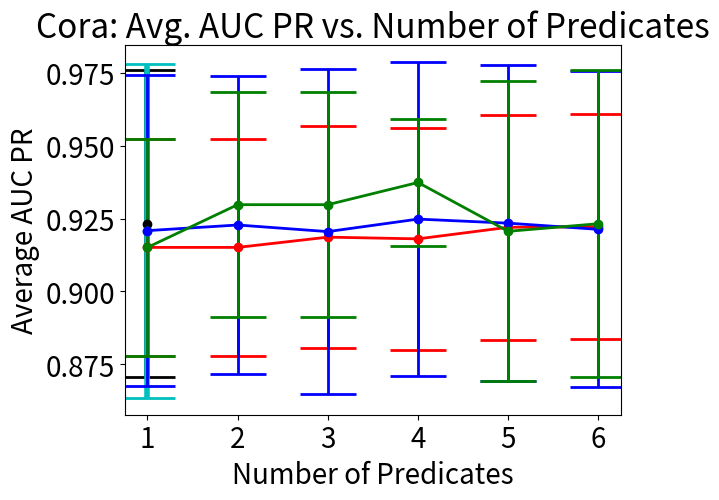

Python code for this plot:
import numpy as np
import matplotlib.pyplot as plt

plt.rcParams.update({'font.size': 20})


'''
# Training Time: CiteSeer
t0 = [np.mean([48733.566, 5273.227, 54623.805, 40455.021])]
t1 = [np.mean([3837.157, 3141.227, 5773.856, 7600.662])]
t2 = [66.294499999999999, 66.003, 129.26837499999999, 83.831625000000003, 3807.6718750000005, 4459.2172499999997, 1941.6811250000001, 3707.4506249999999, 9777.5106250000008, 9295.2962499999994, 15222.17525, 9412.2760000000017, 55419.861124999999, 22192.613499999999]
t3 = [152.29750000000001, 759.25275000000011, 834.27224999999999, 776.63350000000003, 713.24824999999998, 662.17225000000008, 6033.4675000000007, 5100.8027500000007, 5109.3464999999997, 5438.9757499999996, 5345.2049999999999, 5107.1144999999997, 6185.2420000000002, 5635.3989999999994]
t4 = [152.773, 190.56274999999999, 191.15674999999999, 189.75624999999999, 191.01525000000001, 193.38675000000001, 5209.1307500000003, 4851.0510000000004, 4132.6677499999996, 3497.1219999999998, 5095.9027499999993, 4855.2222499999998, 4301.9262500000004, 4384.741]

t0error = [np.std([48733.566, 5273.227, 54623.805, 40455.021])]
t1error = [np.std([3837.157, 3141.227, 5773.856, 7600.662])]
t2error = [11.210294420754522, 10.926739266588182, 40.475938691824986, 32.048382845073093, 8799.1742464687486, 8532.7164139113956, 2995.6092432165797, 5231.802472169079, 11237.950714655062, 17390.197938219389, 21793.842003392077, 9774.8009648679945, 100696.46674057224, 13555.483158946228]
t3error = [23.80844661564462, 118.57813524080859, 101.82531164787811, 123.83055609279158, 101.96089920742905, 123.62782357822003, 616.8670550339433, 445.11045677526795, 975.73523599809073, 1642.5842844933979, 2401.8632439777871, 1479.4318661211639, 1529.696766576958, 869.0911117900697]
t4error = [16.493532232363087, 27.893267605060192, 20.407644858912548, 25.014516079418769, 19.504431449993614, 20.575188654967416, 439.54878005710299, 452.48191294956729, 1551.8559868243854, 406.58569212221425, 1445.6040632533816, 988.35707879525398, 1245.9458288596206, 1528.060034569977]
'''

'''
# CiteSeer AUC ROC scores
t0 = [np.mean([0.86008600000000002, 0.86646699999999999, 0.85475950000000001, 0.96288649999999998])]
t1 = [np.mean([0.795613, 0.811597, 0.819605, 0.967054])]
t2 = [0.5, 0.5, 0.65086575000000002, 0.55039700000000003, 0.68886562500000004, 0.68603175000000005, 0.69469124999999998, 0.73169862500000005, 0.78259649999999992, 0.79928650000000001, 0.81104949999999998, 0.78027499999999994, 0.80258750000000001, 0.86569474999999996]
t3 = [0.70562174999999994, 0.76466374999999998, 0.76558900000000008, 0.76526075000000005, 0.76539924999999998, 0.76365075000000004, 0.81408349999999996, 0.80808075000000001, 0.90233174999999999, 0.86373100000000003, 0.91461250000000005, 0.87507025000000005, 0.90653950000000005, 0.91006749999999992]
t4 = [0.70553825000000003, 0.74286399999999997, 0.73907650000000003, 0.7439635, 0.74421225000000002, 0.74416024999999997, 0.80766700000000002, 0.83386300000000002, 0.90936800000000007, 0.81772049999999996, 0.90397050000000001, 0.87065799999999993, 0.88253474999999992, 0.87501874999999996]

t0error = [np.std([0.86008600000000002, 0.86646699999999999, 0.85475950000000001, 0.96288649999999998])]
t1error = [np.std([0.795613, 0.811597, 0.819605, 0.967054])]
t2error = [0.0, 0.0, 0.088301250208802251, 0.087380533049415537, 0.074907896005590585, 0.072570053749377222, 0.12743589684401135, 0.15311498667744569, 0.094929031474833891, 0.081637478464244587, 0.076153576736421244, 0.071312099530865022, 0.083072726977630865, 0.057260482439353395]
t3error = [0.014475448341502231, 0.010918384069426197, 0.012152375426228408, 0.012460115356107264, 0.012129552740620749, 0.012474005198311376, 0.012304109079896824, 0.011449642841045323, 0.05156756820122025, 0.053569763976519441, 0.057892513287557304, 0.069150490079156343, 0.051017855082804084, 0.053077123925943832]
t4error = [0.014533757899714039, 0.01584084483226824, 0.01995234310175124, 0.015500108620587155, 0.015397313050902743, 0.015931249282071371, 0.01375777576499923, 0.064405169093792458, 0.059639559761118253, 0.015330522194302431, 0.059570205545641686, 0.059396697100933163, 0.070644406743828644, 0.057164019270757177]
'''

'''
# CiteSeer AUC PR Scores
t0 = [np.mean([0.856427, 0.829349, 0.777146, 0.922103, 0.651146, 0.654548, 0.644997, 0.924747])]
t1 = [np.mean([0.651146, 0.654548, 0.644997, 0.924747])]
t2 = [0.31054775000000001, 0.31054775000000001, 0.46190162499999998, 0.36085487500000002, 0.50541237500000002, 0.49681162499999998, 0.52267924999999993, 0.578928, 0.64097100000000007, 0.65155437500000002, 0.669245125, 0.61958987499999996, 0.66927512499999997, 0.75959250000000011]
t3 = [0.51612650000000004, 0.56903399999999993, 0.57008725000000005, 0.56993450000000001, 0.57024525000000004, 0.56723699999999999, 0.65799649999999998, 0.64810349999999994, 0.80223499999999992, 0.73478474999999999, 0.82352650000000005, 0.75974549999999996, 0.80803075000000002, 0.81298274999999998]
t4 = [0.51580575000000006, 0.54927175000000006, 0.54545624999999998, 0.55072925000000006, 0.55164975000000005, 0.55075825, 0.64594949999999995, 0.68935524999999997, 0.81166175000000007, 0.66356999999999999, 0.79817875000000005, 0.75475599999999998, 0.76780349999999997, 0.76394725000000008]

t0error = [np.std([0.856427, 0.829349, 0.777146, 0.922103, 0.651146, 0.654548, 0.644997, 0.924747])]
t1error = [np.std([0.651146, 0.654548, 0.644997, 0.924747])]
t2error = [0.019148175675178555, 0.019148175675178555, 0.086093824202055136, 0.080194105773799693, 0.078068794647633541, 0.065820823015853985, 0.14482029249189321, 0.18666209228241817, 0.14505453505492341, 0.11004467798914391, 0.12209165043158918, 0.097765514669587744, 0.12413366628098671, 0.086016775028188552]
t3error = [0.021037452941123833, 0.022020521599181067, 0.023052268449927013, 0.023643862940518002, 0.02315052220118374, 0.022611706713558812, 0.021498641172176418, 0.021296624503662556, 0.088062666346187854, 0.075608742448790248, 0.11247879055737574, 0.11959136575125313, 0.097422363752823718, 0.10038725200286887]
t4error = [0.02120360851806834, 0.025348786158068817, 0.026952600351125688, 0.025445429043101271, 0.024847906666105694, 0.025752348517902215, 0.025335623127328077, 0.10868550198709807, 0.11465349974461095, 0.021385337324905596, 0.11467623641665042, 0.089740580898498762, 0.12733247965169767, 0.087208642623237173]
'''

'''
# WebKB Training Times
t0 = [np.mean([3.834, 3.435, 3.573, 3.701, 3.408, 3.577, 2.924, 2.821, 4.173, 3.554, 3.542, 3.657, 3.679, 3.817, 2.94, 3.087, 3.385, 2.915, 3.155, 4.252, 3.475, 3.537, 3.083, 3.016, 3.802, 4.22, 2.378, 2.896, 2.602, 4.016, 2.453, 3.601, 3.05, 3.943, 2.731, 2.841, 3.968, 3.569, 3.397, 4.027])]
t1 = [np.mean([2.111, 2.918, 2.815, 2.574, 2.835, 2.075, 3.224, 3.035, 3.13, 2.86, 2.734, 3.147, 3.038, 2.954, 2.638, 2.821, 3.039, 2.936, 2.584, 2.823, 2.023, 2.59, 2.765, 2.621, 2.705, 2.737, 2.719, 3.265, 2.726, 2.736, 2.511, 2.849, 2.767, 2.713, 2.319, 3.176, 3.195, 2.708, 2.384, 2.998])]
t2 = [2.1901875, 2.1725124999999998, 2.4612875000000001, 2.5109625000000002]
t3 = [2.7441750000000003, 2.7967249999999999, 2.7914000000000003, 2.9151499999999997]
t4 = [2.4994500000000004, 2.4888249999999998, 2.872725, 2.8693]

t0error = [np.std([3.834, 3.435, 3.573, 3.701, 3.408, 3.577, 2.924, 2.821, 4.173, 3.554, 3.542, 3.657, 3.679, 3.817, 2.94, 3.087, 3.385, 2.915, 3.155, 4.252, 3.475, 3.537, 3.083, 3.016, 3.802, 4.22, 2.378, 2.896, 2.602, 4.016, 2.453, 3.601, 3.05, 3.943, 2.731, 2.841, 3.968, 3.569, 3.397, 4.027])]
t1error = [np.std([2.111, 2.918, 2.815, 2.574, 2.835, 2.075, 3.224, 3.035, 3.13, 2.86, 2.734, 3.147, 3.038, 2.954, 2.638, 2.821, 3.039, 2.936, 2.584, 2.823, 2.023, 2.59, 2.765, 2.621, 2.705, 2.737, 2.719, 3.265, 2.726, 2.736, 2.511, 2.849, 2.767, 2.713, 2.319, 3.176, 3.195, 2.708, 2.384, 2.998])]
t2error = [0.19855270671474112, 0.19247759569297929, 0.22732796757933241, 0.25158787946510858]
t3error = [0.26624386260531907, 0.27729226346041463, 0.28669816881173132, 0.20332935720156103]
t4error = [0.20212050242367796, 0.24429059411897136, 0.25212100145565031, 0.26195774468413791]
'''

'''
# WebKB AUC ROC
t0 = [np.mean([0.712358, 0.838965, 0.693953, 0.855079, 0.712358, 0.838965, 0.693953, 0.855079, 0.712358, 0.838965, 0.693953, 0.855079, 0.712358, 0.838965, 0.693953, 0.855079, 0.712358, 0.838965, 0.693953, 0.855079, 0.712358, 0.838965, 0.693953, 0.855079, 0.712358, 0.838965, 0.691485, 0.855079, 0.67705, 0.838965, 0.691485, 0.855079, 0.712358, 0.838965, 0.693953, 0.855079, 0.67705, 0.838965, 0.693953, 0.855079])]
t1 = [np.mean([0.694704, 0.833191, 0.714932, 0.855681, 0.694704, 0.833191, 0.712464, 0.855681, 0.694704, 0.833191, 0.714932, 0.855681, 0.694704, 0.833191, 0.712464, 0.855681, 0.694704, 0.833191, 0.714932, 0.855681, 0.694704, 0.833191, 0.714932, 0.855681, 0.694704, 0.833191, 0.712464, 0.855681, 0.694704, 0.833191, 0.714932, 0.855681, 0.694704, 0.833191, 0.714932, 0.855681, 0.694704, 0.833191, 0.712464, 0.855681])]
t2 = [0.52964725000000001, 0.52964725000000001, 0.58581121250000012, 0.56027142500000005]
t3 = [0.77431850000000002, 0.77444190000000002, 0.77425680000000008, 0.77419510000000002]
t4 = [0.7442323500000001, 0.7442323500000001, 0.77438020000000007, 0.77419510000000002]

t0error = [np.std([0.712358, 0.838965, 0.693953, 0.855079, 0.712358, 0.838965, 0.693953, 0.855079, 0.712358, 0.838965, 0.693953, 0.855079, 0.712358, 0.838965, 0.693953, 0.855079, 0.712358, 0.838965, 0.693953, 0.855079, 0.712358, 0.838965, 0.693953, 0.855079, 0.712358, 0.838965, 0.691485, 0.855079, 0.67705, 0.838965, 0.691485, 0.855079, 0.712358, 0.838965, 0.693953, 0.855079, 0.67705, 0.838965, 0.693953, 0.855079])]
t1error = [np.std([0.694704, 0.833191, 0.714932, 0.855681, 0.694704, 0.833191, 0.712464, 0.855681, 0.694704, 0.833191, 0.714932, 0.855681, 0.694704, 0.833191, 0.712464, 0.855681, 0.694704, 0.833191, 0.714932, 0.855681, 0.694704, 0.833191, 0.714932, 0.855681, 0.694704, 0.833191, 0.712464, 0.855681, 0.694704, 0.833191, 0.714932, 0.855681, 0.694704, 0.833191, 0.714932, 0.855681, 0.694704, 0.833191, 0.712464, 0.855681])]
t2error = [0.017478188312508258, 0.017478188312508258, 0.095427450746718281, 0.067651108254369152]
t3error = [0.070888405344245134, 0.070782693119787424, 0.070941121890339465, 0.070993745668826366]
t4error = [0.065449227602986271, 0.065449227602986271, 0.070835595823427661, 0.070993745668826366]
'''

'''
# WebKB AUC PR
t0 = [np.mean([0.586154, 0.727559, 0.54979, 0.78304, 0.586154, 0.727559, 0.54979, 0.78304, 0.586154, 0.727559, 0.54979, 0.78304, 0.586154, 0.727559, 0.54979, 0.78304, 0.586154, 0.727559, 0.54979, 0.78304, 0.586154, 0.727559, 0.54979, 0.78304, 0.586154, 0.727559, 0.49937, 0.78304, 0.562044, 0.727559, 0.49937, 0.78304, 0.586154, 0.727559, 0.54979, 0.78304, 0.562044, 0.727559, 0.54979, 0.78304])]
t1 = [np.mean([0.57579, 0.723004, 0.55997, 0.783489, 0.57579, 0.723004, 0.50955, 0.783489, 0.57579, 0.723004, 0.55997, 0.783489, 0.57579, 0.723004, 0.50955, 0.783489, 0.57579, 0.723004, 0.55997, 0.783489, 0.57579, 0.723004, 0.55997, 0.783489, 0.57579, 0.723004, 0.50955, 0.783489, 0.57579, 0.723004, 0.55997, 0.783489, 0.57579, 0.723004, 0.55997, 0.783489, 0.57579, 0.723004, 0.50955, 0.783489])]
t2 = [0.21414074999999996, 0.21414074999999996, 0.31478658749999999, 0.26465976250000001]
t3 = [0.65426074999999995, 0.65678174999999994, 0.65300025000000006, 0.65173974999999995]
t4 = [0.64371749999999994, 0.64371749999999994, 0.65552124999999994, 0.65173974999999995]

t0error = [np.std([0.586154, 0.727559, 0.54979, 0.78304, 0.586154, 0.727559, 0.54979, 0.78304, 0.586154, 0.727559, 0.54979, 0.78304, 0.586154, 0.727559, 0.54979, 0.78304, 0.586154, 0.727559, 0.54979, 0.78304, 0.586154, 0.727559, 0.54979, 0.78304, 0.586154, 0.727559, 0.49937, 0.78304, 0.562044, 0.727559, 0.49937, 0.78304, 0.586154, 0.727559, 0.54979, 0.78304, 0.562044, 0.727559, 0.54979, 0.78304])]
t1error = [np.std([0.57579, 0.723004, 0.55997, 0.783489, 0.57579, 0.723004, 0.50955, 0.783489, 0.57579, 0.723004, 0.55997, 0.783489, 0.57579, 0.723004, 0.50955, 0.783489, 0.57579, 0.723004, 0.55997, 0.783489, 0.57579, 0.723004, 0.55997, 0.783489, 0.57579, 0.723004, 0.50955, 0.783489, 0.57579, 0.723004, 0.55997, 0.783489, 0.57579, 0.723004, 0.55997, 0.783489, 0.57579, 0.723004, 0.50955, 0.783489])]
t2error = [0.014391817125974744, 0.014391817125974744, 0.1847780022539002, 0.12765621080290648]
t3error = [0.10307667895158196, 0.10007958593633119, 0.10452020988396216, 0.10592907572610789]
t4error = [0.095156491619069278, 0.095156491619069278, 0.10159700533326511, 0.10592907572610789]
'''

'''
# Cora Training Times
t0 = [np.mean([395.158, 33.093, 66.425, 149.923, 218.648, 406.36, 118.124, 70.747, 172.855, 235.423, 400.348, 123.477, 71.319, 148.331, 209.6, 303.451, 148.737, 66.375, 158.138, 244.382, 261.983, 138.625, 62.091, 240.901, 207.684, 378.212, 127.303, 170.96699999999998, 152.327, 219.21800000000002, 474.28499999999997, 134.223, 69.352, 271.379, 152.81799999999998, 343.719, 137.225, 61.772, 182.503, 252.019, 408.993, 183.69, 64.545, 181.963, 157.848, 397.448, 126.528, 59.859, 209.612, 141.385])]
t1 = [np.mean([213.986, 190.615, 49.046, 126.841, 224.625, 202.17000000000002, 123.571, 58.287, 124.848, 226.16899999999998, 244.703, 148.059, 54.44, 119.275, 172.007, 376.444, 134.439, 83.339, 130.804, 154.152, 203.567, 135.83, 52.772, 127.105, 177.53199999999998, 207.414, 141.594, 51.194, 118.923, 210.93, 250.865, 175.59199999999998, 70.05799999999999, 122.936, 165.132, 405.884, 124.083, 51.211, 145.596, 266.537, 240.877, 126.123, 54.508, 143.95, 236.965, 230.097, 131.329, 59.252, 134.466, 244.613])]
t2 = [2.0954300000000003, 2.1603599999999998, 3.5576300000000005, 3.12378, 9.3047699999999978, 6.7222299999999997]
t3 = [147.22794000000002, 165.92644000000001, 148.16513999999998, 154.17408, 151.66983999999999, 151.06618]
t4 = [4.6962200000000003, 8.4916, 8.8706599999999991, 75.898219999999995, 139.31299999999999, 151.60712000000001]

t0error = [np.std([395.158, 33.093, 66.425, 149.923, 218.648, 406.36, 118.124, 70.747, 172.855, 235.423, 400.348, 123.477, 71.319, 148.331, 209.6, 303.451, 148.737, 66.375, 158.138, 244.382, 261.983, 138.625, 62.091, 240.901, 207.684, 378.212, 127.303, 170.96699999999998, 152.327, 219.21800000000002, 474.28499999999997, 134.223, 69.352, 271.379, 152.81799999999998, 343.719, 137.225, 61.772, 182.503, 252.019, 408.993, 183.69, 64.545, 181.963, 157.848, 397.448, 126.528, 59.859, 209.612, 141.385])]
t1error = [np.std([213.986, 190.615, 49.046, 126.841, 224.625, 202.17000000000002, 123.571, 58.287, 124.848, 226.16899999999998, 244.703, 148.059, 54.44, 119.275, 172.007, 376.444, 134.439, 83.339, 130.804, 154.152, 203.567, 135.83, 52.772, 127.105, 177.53199999999998, 207.414, 141.594, 51.194, 118.923, 210.93, 250.865, 175.59199999999998, 70.05799999999999, 122.936, 165.132, 405.884, 124.083, 51.211, 145.596, 266.537, 240.877, 126.123, 54.508, 143.95, 236.965, 230.097, 131.329, 59.252, 134.466, 244.613])]
t2error = [0.25835608198763194, 0.28515699254971816, 1.3659084936773767, 1.2743825138473928, 20.606148525066487, 12.515120539455463]
t3error = [79.537726863523062, 86.345986133962242, 64.129672500960112, 72.007726260683995, 71.778009009824174, 75.799684638576167]
t4error = [0.49842790010191046, 1.5387074835718451, 1.530861386409625, 39.600749561739356, 69.071654957442561, 84.440184800754679]
'''

'''
# Cora AUC ROC
t0 = [np.mean([0.837321, 0.422131, 0.483444, 0.740506, 0.573966, 0.837321, 0.389344, 0.633278, 0.740506, 0.555556, 0.861244, 0.422131, 0.483444, 0.740506, 0.596899, 0.851675, 0.41127, 0.483444, 0.740506, 0.653747, 0.837321, 0.389344, 0.491722, 0.742089, 0.570413, 0.851675, 0.41127, 0.610099, 0.742089, 0.589793, 0.866029, 0.389344, 0.483444, 0.740506, 0.523579, 0.851675, 0.389344, 0.483444, 0.742089, 0.596899, 0.866029, 0.389344, 0.483444, 0.740506, 0.601421, 0.866029, 0.389344, 0.491722, 0.740506, 0.555556])]
t1 = [np.mean([0.837321, 0.389344, 0.491722, 0.740506, 0.598837, 0.837321, 0.355533, 0.483444, 0.740506, 0.574935, 0.837321, 0.389344, 0.491722, 0.740506, 0.565245, 0.837321, 0.389344, 0.610099, 0.740506, 0.626292, 0.837321, 0.41127, 0.491722, 0.740506, 0.548127, 0.837321, 0.329508, 0.491722, 0.740506, 0.635013, 0.837321, 0.389344, 0.483444, 0.740506, 0.534884, 0.837321, 0.389344, 0.486755, 0.740506, 0.614987, 0.837321, 0.389344, 0.483444, 0.742089, 0.597222, 0.837321, 0.389344, 0.821192, 0.740506, 0.573966])]
t2 = [0.5, 0.5, 0.52000002000000001, 0.51666668000000004, 0.53304656000000006, 0.53831421000000002]
t3 = [0.60712842, 0.61374901999999987, 0.60683297999999997, 0.61867968000000007, 0.61907224000000005, 0.61105273999999998]
t4 = [0.5, 0.5833334, 0.5833334, 0.55018592000000011, 0.60476997999999993, 0.61034429999999995]

t0error = [np.std([0.837321, 0.422131, 0.483444, 0.740506, 0.573966, 0.837321, 0.389344, 0.633278, 0.740506, 0.555556, 0.861244, 0.422131, 0.483444, 0.740506, 0.596899, 0.851675, 0.41127, 0.483444, 0.740506, 0.653747, 0.837321, 0.389344, 0.491722, 0.742089, 0.570413, 0.851675, 0.41127, 0.610099, 0.742089, 0.589793, 0.866029, 0.389344, 0.483444, 0.740506, 0.523579, 0.851675, 0.389344, 0.483444, 0.742089, 0.596899, 0.866029, 0.389344, 0.483444, 0.740506, 0.601421, 0.866029, 0.389344, 0.491722, 0.740506, 0.555556])]
t1error = [np.std([0.837321, 0.389344, 0.491722, 0.740506, 0.598837, 0.837321, 0.355533, 0.483444, 0.740506, 0.574935, 0.837321, 0.389344, 0.491722, 0.740506, 0.565245, 0.837321, 0.389344, 0.610099, 0.740506, 0.626292, 0.837321, 0.41127, 0.491722, 0.740506, 0.548127, 0.837321, 0.329508, 0.491722, 0.740506, 0.635013, 0.837321, 0.389344, 0.483444, 0.740506, 0.534884, 0.837321, 0.389344, 0.486755, 0.740506, 0.614987, 0.837321, 0.389344, 0.483444, 0.742089, 0.597222, 0.837321, 0.389344, 0.821192, 0.740506, 0.573966])]
t2error = [0.0, 0.0, 0.06137322326014498, 0.057735061560005289, 0.11047990629506525, 0.093371609261412539]
t3error = [0.162643211176869, 0.16111663358815437, 0.16781023107933435, 0.16358854132932904, 0.16155143257768531, 0.16573405599994348]
t4error = [0.0, 0.1054093080436448, 0.1054093080436448, 0.18833580422583909, 0.16316070077435804, 0.16416818247666018]
'''

# Cora AUC PR
t0 = [np.mean([0.986643, 0.851625, 0.954354, 0.915654, 0.905988, 0.986643, 0.830003, 0.969379, 0.915654, 0.90206, 0.988828, 0.851625, 0.954354, 0.915654, 0.940777, 0.987965, 0.830251, 0.954354, 0.915654, 0.950035, 0.986643, 0.830003, 0.958321, 0.917486, 0.90366, 0.987965, 0.830251, 0.968389, 0.917486, 0.921909, 0.989255, 0.830003, 0.954354, 0.915654, 0.896631, 0.987965, 0.830003, 0.954354, 0.917486, 0.929398, 0.989255, 0.830003, 0.954354, 0.915654, 0.94126, 0.989255, 0.830003, 0.958321, 0.915654, 0.90206])]
t1 = [np.mean([0.986643, 0.830003, 0.958321, 0.915654, 0.925205, 0.986643, 0.804728, 0.954354, 0.915654, 0.905811, 0.986643, 0.830003, 0.958321, 0.915654, 0.903377, 0.986643, 0.830003, 0.968389, 0.915654, 0.945032, 0.986643, 0.830251, 0.958321, 0.915654, 0.900474, 0.986643, 0.780417, 0.958321, 0.915654, 0.927967, 0.986643, 0.830003, 0.954354, 0.915654, 0.89853, 0.986643, 0.830003, 0.958181, 0.915654, 0.943758, 0.986643, 0.830003, 0.954354, 0.917486, 0.910402, 0.986643, 0.830003, 0.994615, 0.915654, 0.907061])]
t2 = [0.91510940000000007, 0.91510940000000007, 0.91863104000000007, 0.91804063999999996, 0.92201314000000001, 0.92222524000000006]
t3 = [0.92086144000000014, 0.92279697999999977, 0.92052953999999998, 0.92481888000000012, 0.92342429999999998, 0.92129915999999989]
t4 = [0.91510939999999996, 0.92976560000000008, 0.92976560000000008, 0.93737481999999983, 0.92063116000000023, 0.92323494000000006]

t0error = [np.std([0.986643, 0.851625, 0.954354, 0.915654, 0.905988, 0.986643, 0.830003, 0.969379, 0.915654, 0.90206, 0.988828, 0.851625, 0.954354, 0.915654, 0.940777, 0.987965, 0.830251, 0.954354, 0.915654, 0.950035, 0.986643, 0.830003, 0.958321, 0.917486, 0.90366, 0.987965, 0.830251, 0.968389, 0.917486, 0.921909, 0.989255, 0.830003, 0.954354, 0.915654, 0.896631, 0.987965, 0.830003, 0.954354, 0.917486, 0.929398, 0.989255, 0.830003, 0.954354, 0.915654, 0.94126, 0.989255, 0.830003, 0.958321, 0.915654, 0.90206])]
t1error = [np.std([0.986643, 0.830003, 0.958321, 0.915654, 0.925205, 0.986643, 0.804728, 0.954354, 0.915654, 0.905811, 0.986643, 0.830003, 0.958321, 0.915654, 0.903377, 0.986643, 0.830003, 0.968389, 0.915654, 0.945032, 0.986643, 0.830251, 0.958321, 0.915654, 0.900474, 0.986643, 0.780417, 0.958321, 0.915654, 0.927967, 0.986643, 0.830003, 0.954354, 0.915654, 0.89853, 0.986643, 0.830003, 0.958181, 0.915654, 0.943758, 0.986643, 0.830003, 0.954354, 0.917486, 0.910402, 0.986643, 0.830003, 0.994615, 0.915654, 0.907061])]
t2error = [0.037305778172288535, 0.037305778172288535, 0.038060451421894612, 0.038034270913353915, 0.038542505577095008, 0.038687760971428668]
t3error = [0.053354925603981501, 0.051153444592711449, 0.055665851720856648, 0.053911238744677341, 0.054169388790072187, 0.054225327665717249]
t4error = [0.037305778172288535, 0.038656191232970684, 0.038656191232970684, 0.021758490353597587, 0.051399290508472972, 0.052726951917367655]

fig = plt.figure()
axes = plt.gca()

# CiteSeer:
#x = range(15)[1:]
#axes.set_xlim([1,14])

# WebKB
#x = range(5)[1:]
#axes.set_xlim([1,4])
#axes.set_ylim([1.5, 4.0])

# Cora
x = range(7)[1:]

#axes.set_ylim([0.2, 1.0])
plt.xticks(x, x)

(_, caps, _) = plt.errorbar(1, t0[0], yerr=t0error[0], fmt='ko', capsize=20, elinewidth=4) # Tushar
for cap in caps:
    cap.set_markeredgewidth(2)

(_, caps, _) = plt.errorbar(1, t1[0], yerr=t1error[0], fmt='co', capsize=20, elinewidth=4) # -e
for cap in caps:
    cap.set_markeredgewidth(2)

(_, caps, _) = plt.errorbar(x, t2, yerr=t2error, fmt='r-o', capsize=20, linewidth=2, elinewidth=2) # -rw

for cap in caps:
    cap.set_markeredgewidth(2)

(_, caps, _) = plt.errorbar(x, t3, yerr=t3error, fmt='b-o', capsize=20, linewidth=2, elinewidth=2) # -w

for cap in caps:
    cap.set_markeredgewidth(2)

(_, caps, _) = plt.errorbar(x, t4, yerr=t4error, fmt='g-o', capsize=20, linewidth=2, elinewidth=2) # -s

for cap in caps:
    cap.set_markeredgewidth(2)

plt.title('Cora: Avg. AUC PR vs. Number of Predicates')
plt.xlabel('Number of Predicates')
plt.ylabel('Average AUC PR')


plt.show()
